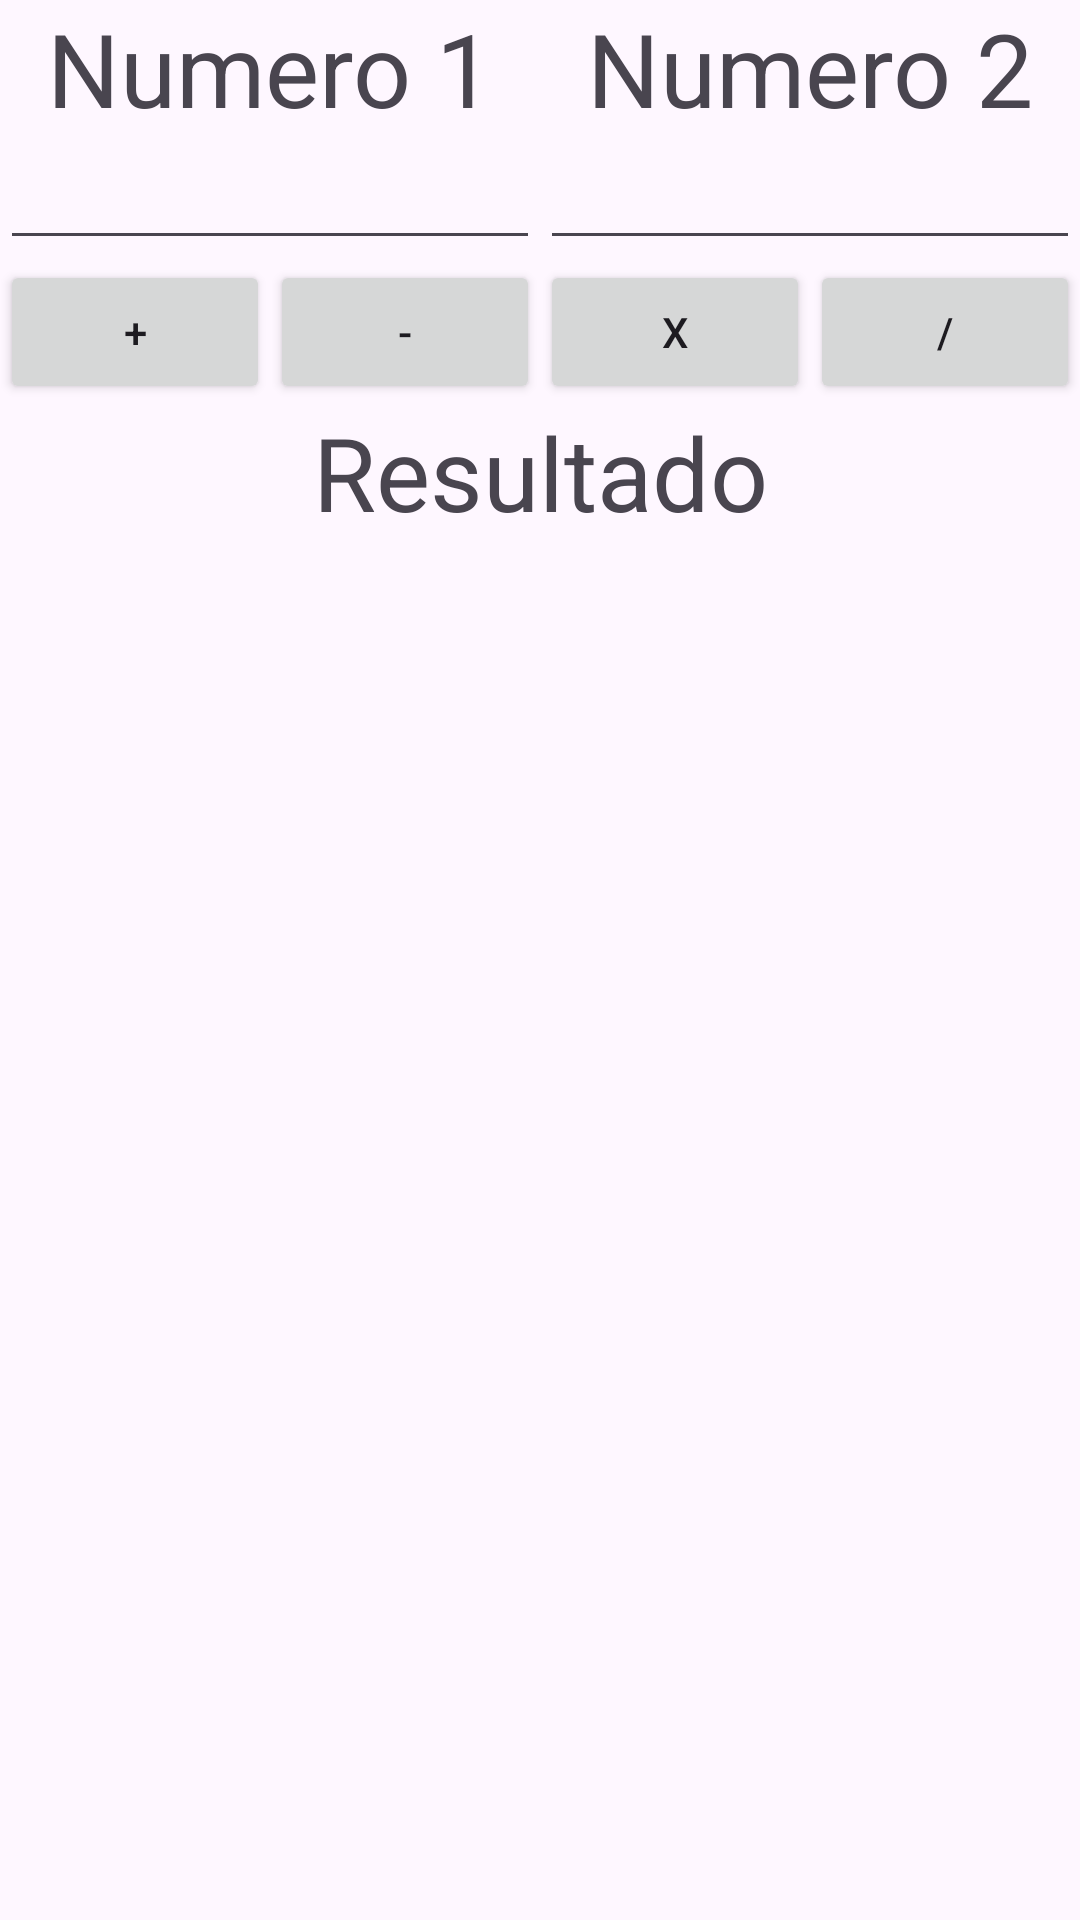

Produce the Android XML layout that renders to this screen, including the resource entries it uses.
<!-- AndroidManifest.xml: application theme Theme.SimplesApp -->
<!-- res/layout/activity_main.xml -->
<?xml version="1.0" encoding="utf-8"?>
<LinearLayout xmlns:android="http://schemas.android.com/apk/res/android"
    xmlns:app="http://schemas.android.com/apk/res-auto"
    xmlns:tools="http://schemas.android.com/tools"
    android:layout_width="match_parent"
    android:layout_height="match_parent"
    android:orientation="vertical"
    tools:context=".MainActivity">

    <LinearLayout
        android:layout_width="match_parent"
        android:layout_height="wrap_content"
        android:orientation="horizontal">

        <TextView
            android:id="@+id/lblNum1"
            android:layout_width="wrap_content"
            android:layout_height="wrap_content"
            android:layout_weight="1"
            android:text="Numero 1"
            android:textAlignment="center"
            android:textSize="34sp" />

        <TextView
            android:id="@+id/lblNum2"
            android:layout_width="wrap_content"
            android:layout_height="wrap_content"
            android:layout_weight="1"
            android:text="Numero 2"
            android:textAlignment="center"
            android:textSize="34sp" />

    </LinearLayout>

    <LinearLayout
        android:layout_width="match_parent"
        android:layout_height="wrap_content"
        android:orientation="horizontal">

        <EditText
            android:id="@+id/txtNum1"
            android:layout_width="wrap_content"
            android:layout_height="wrap_content"
            android:layout_weight="1"
            android:ems="10"
            android:inputType="numberDecimal" />

        <EditText
            android:id="@+id/txtNum2"
            android:layout_width="wrap_content"
            android:layout_height="wrap_content"
            android:layout_weight="1"
            android:ems="10"
            android:inputType="numberDecimal" />
    </LinearLayout>

    <LinearLayout
        android:layout_width="match_parent"
        android:layout_height="wrap_content"
        android:orientation="horizontal">

        <Button
            android:id="@+id/btnSomar"
            android:layout_width="wrap_content"
            android:layout_height="wrap_content"
            android:layout_weight="1"
            android:text="+" />

        <Button
            android:id="@+id/btnSubtrair"
            android:layout_width="wrap_content"
            android:layout_height="wrap_content"
            android:layout_weight="1"
            android:text="-" />

        <Button
            android:id="@+id/btnMult"
            android:layout_width="wrap_content"
            android:layout_height="wrap_content"
            android:layout_weight="1"
            android:text="x" />

        <Button
            android:id="@+id/btnDiv"
            android:layout_width="wrap_content"
            android:layout_height="wrap_content"
            android:layout_weight="1"
            android:text="/" />
    </LinearLayout>

    <TextView
        android:id="@+id/lblRes"
        android:layout_width="match_parent"
        android:layout_height="wrap_content"
        android:text="Resultado"
        android:textAlignment="center"
        android:textSize="34sp" />

    <TextView
        android:id="@+id/txtRes"
        android:layout_width="match_parent"
        android:layout_height="wrap_content"
        android:textAlignment="center"
        android:textSize="34sp" />

    <ListView
        android:id="@+id/lstContas"
        android:layout_width="match_parent"
        android:layout_height="match_parent"
        tools:listitem="@layout/linha" />

</LinearLayout>
<!-- res/layout/linha.xml (included above) -->
<?xml version="1.0" encoding="utf-8"?>
<androidx.constraintlayout.widget.ConstraintLayout xmlns:android="http://schemas.android.com/apk/res/android"
    xmlns:app="http://schemas.android.com/apk/res-auto"
    android:layout_width="match_parent"
    android:layout_height="wrap_content">

    <TextView
        android:id="@+id/txtItemConta"
        android:layout_width="0dp"
        android:layout_height="wrap_content"
        android:layout_marginStart="5dp"
        android:layout_marginTop="5dp"
        android:layout_marginEnd="5dp"
        android:layout_marginBottom="5dp"
        android:textSize="24sp"
        app:layout_constraintBottom_toBottomOf="parent"
        app:layout_constraintEnd_toEndOf="parent"
        app:layout_constraintStart_toEndOf="@+id/btnFaz"
        app:layout_constraintTop_toTopOf="parent" />

    <Button
        android:id="@+id/btnFaz"
        android:layout_width="wrap_content"
        android:layout_height="wrap_content"
        android:text="..." />
</androidx.constraintlayout.widget.ConstraintLayout>
<!-- resources referenced by this layout -->
<resources>
  <style name="Theme.SimplesApp" parent="Base.Theme.SimplesApp" />
  <style name="Base.Theme.SimplesApp" parent="Theme.Material3.DayNight.NoActionBar">
          
          
      </style>
</resources>
